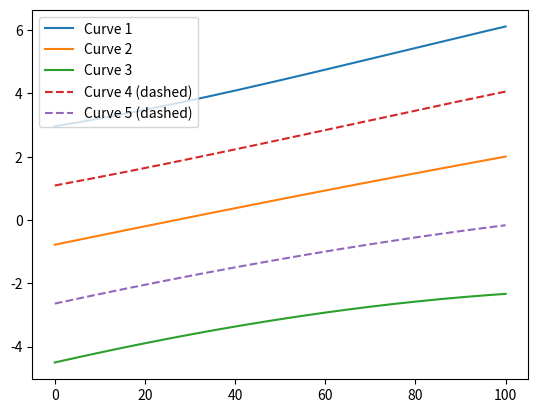

Here is the Python script that generated this plot:
import numpy as np
import matplotlib.pyplot as plt

# 定义多项式函数
def polynomial(x, a, b, c, d):
    return a + b * x + c * x**2 + d * x**3

# 指定起始点和终止点的 x 值
x_start = 0
x_end = 100

# 生成 x 数据
x = np.linspace(x_start, x_end, 400)

# 定义系数
coeffs1 = [2.96, 0.0234375, 0.000144596, -6.37e-07]
coeffs2 = [-0.78, 0.0292969, -9.77e-06, -4.84e-08]
coeffs3 = [-4.5, 0.0322266, -8.9884e-05, -1.56462e-07]

# 生成曲线数据
y1 = polynomial(x, *coeffs1)
y2 = polynomial(x, *coeffs2)
y3 = polynomial(x, *coeffs3)

# 计算第四条和第五条曲线的系数
coeffs4 = [(a + b) * 0.5 for a, b in zip(coeffs1, coeffs2)]
coeffs5 = [(a + b) * 0.5 for a, b in zip(coeffs2, coeffs3)]

# 生成第四条和第五条曲线的数据
y4 = polynomial(x, *coeffs4)
y5 = polynomial(x, *coeffs5)

# 绘制曲线
plt.plot(x, y1, label='Curve 1')
plt.plot(x, y2, label='Curve 2')
plt.plot(x, y3, label='Curve 3')
plt.plot(x, y4, linestyle='--', label='Curve 4 (dashed)')
plt.plot(x, y5, linestyle='--', label='Curve 5 (dashed)')

# 添加图例
plt.legend()

# 显示图形
plt.show()